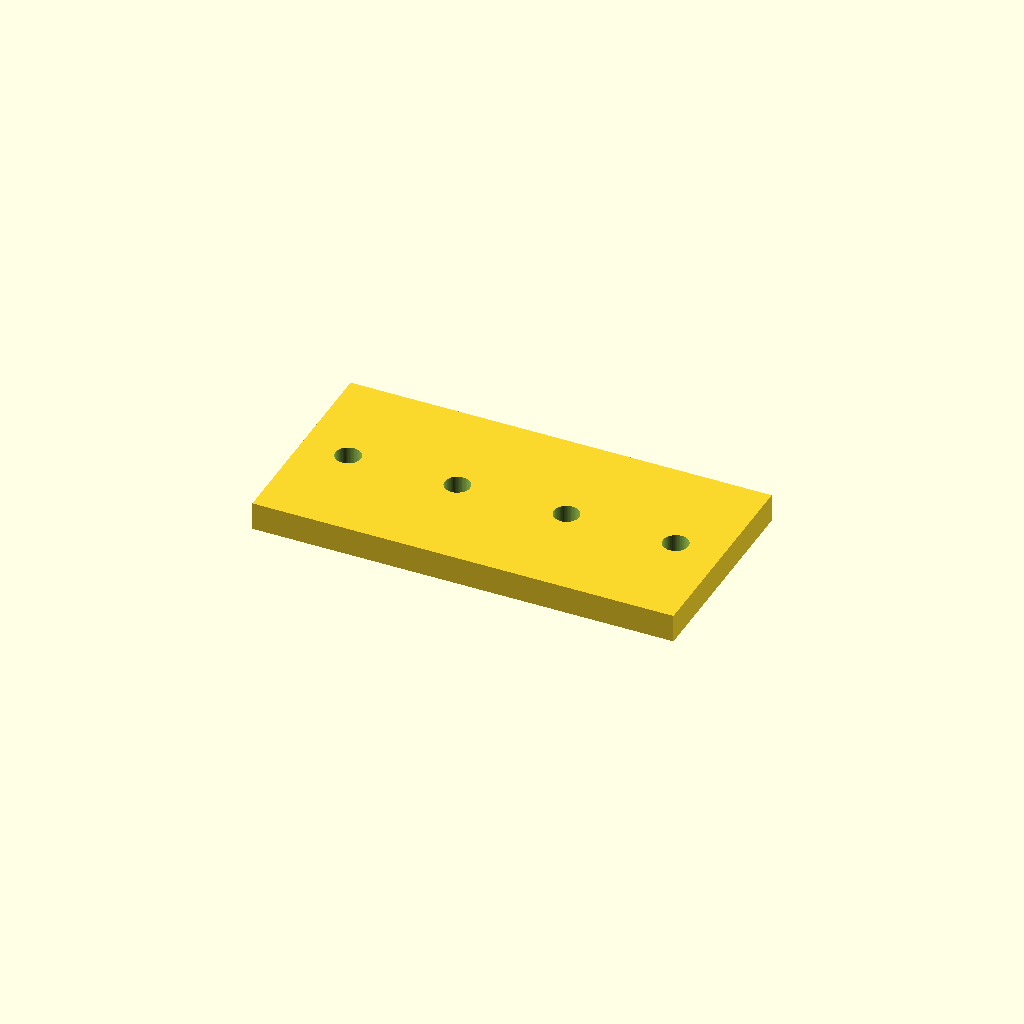
Cell 1 — every parameter at its default value.
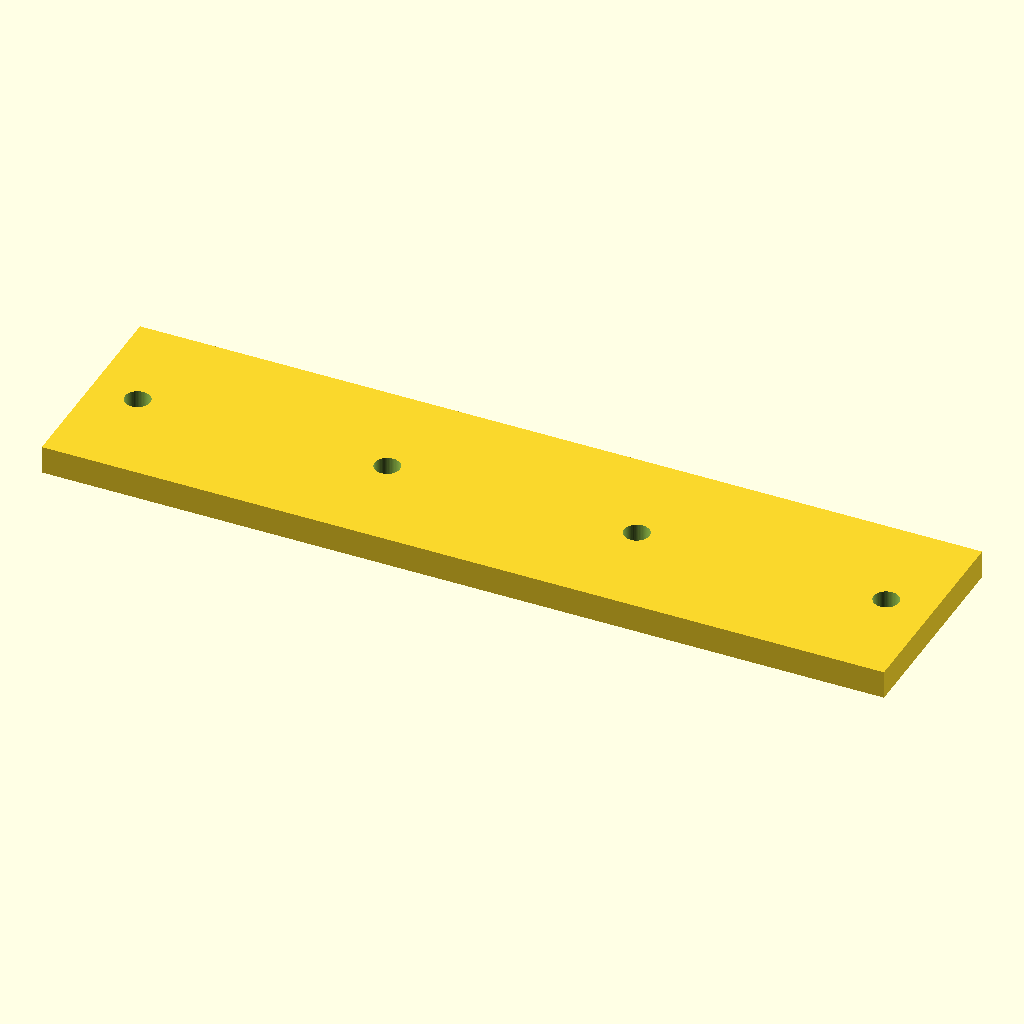
Cell 2: the same model with plate_l = 180.
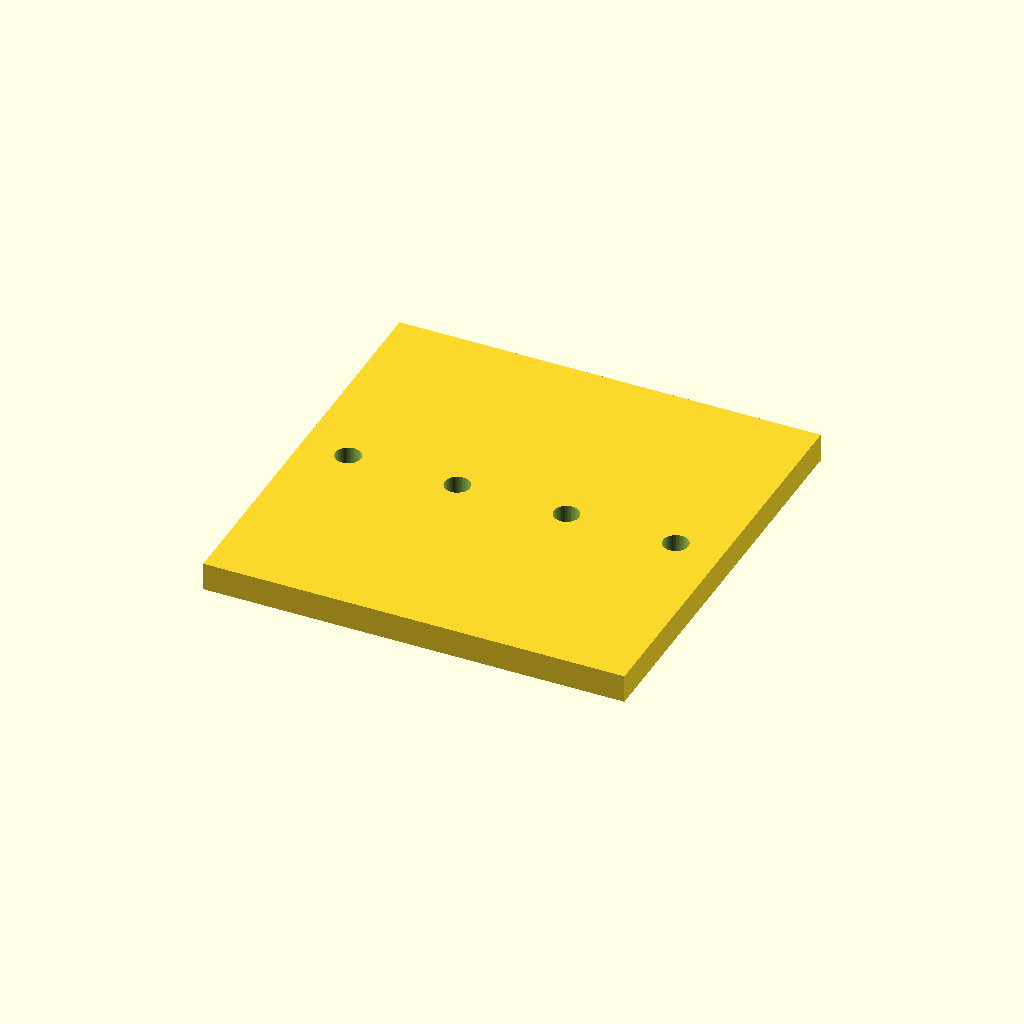
Cell 3: plate_w = 90 (everything else at default).
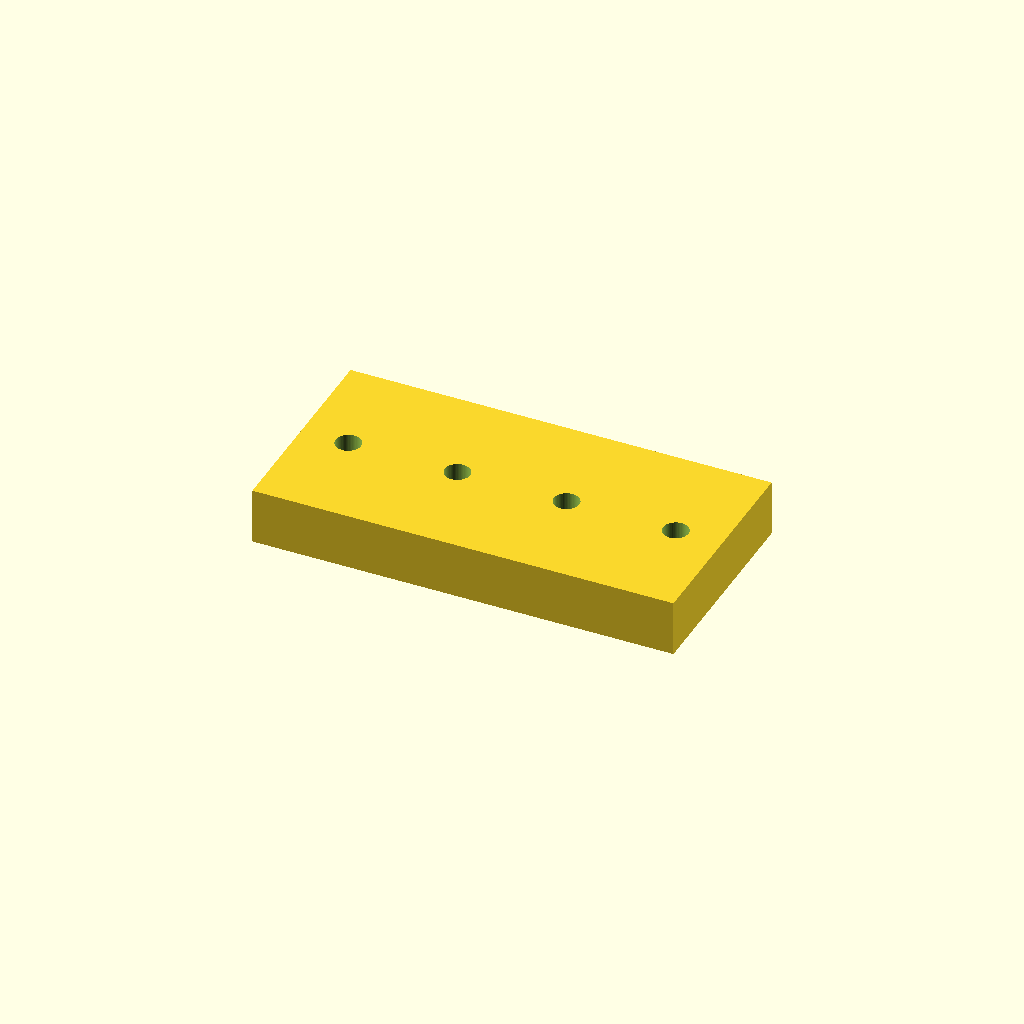
Cell 4: the same model with plate_t = 12.
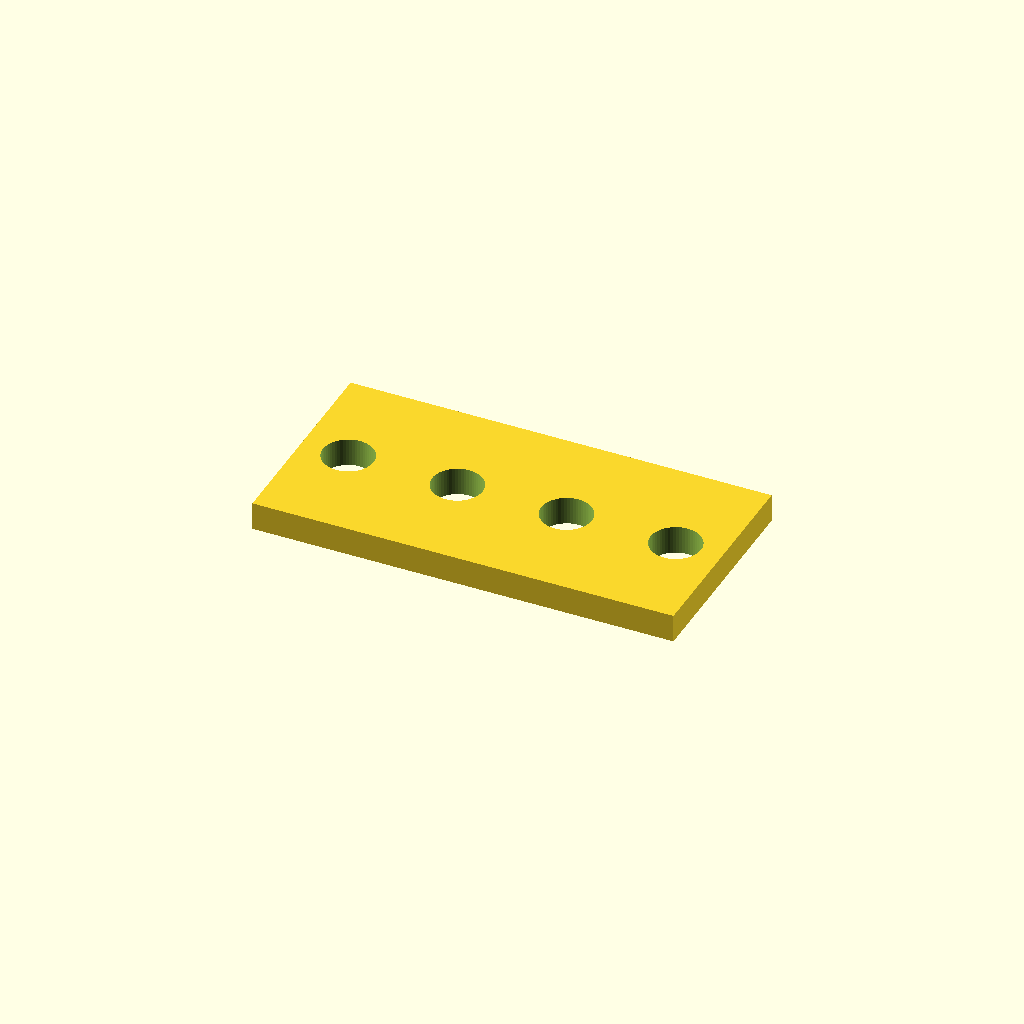
Cell 5: hole_d = 10.8 (everything else at default).
All cells are drawn from one camera (rotation 55°, 0°, 25°, orthographic, colour scheme Cornfield), so only the parameter changes between them.
OpenSCAD source file optional_data/data/parts/part_0490.scad:
// Multi-hole mounting plate.
$fn = 60;
eps = 0.02;
plate_l = 90;
plate_w = 45;
plate_t = 6;
hole_d = 5.4;
edge = 10;
difference() {
    cube([plate_l, plate_w, plate_t], center = true);
    for (i = [0 : 3])
        translate([-plate_l / 2 + edge + i * (plate_l - 2 * edge) / max(1, 3), 0, -plate_t / 2 - eps])
            cylinder(d = hole_d, h = plate_t + 2 * eps);
}
Parameter table extracted from the source (name, type, default, range or options):
eps: number, default 0.02
plate_l: number, default 90
plate_w: number, default 45
plate_t: number, default 6
hole_d: number, default 5.4
edge: number, default 10
